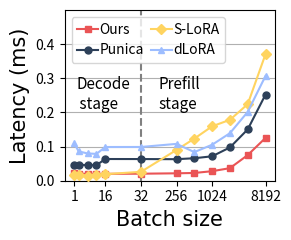

Reproduce this figure in Python. (Note: this script raises an exception after producing the figure.)
slora=[0.01648426055908203, 0.016264915466308594, 0.015158653259277344, 0.016832351684570312, 0.01923084259033203, 0.02602100372314453, 0.0901937484741211, 0.12331485748291016, 0.15936851501464844, 0.1782989501953125, 0.22422313690185547, 0.3705596923828125]
dlora=[0.10906219482421875, 0.08595466613769531, 0.07985115051269531, 0.0786447525024414, 0.0987386703491211, 0.09883403778076172, 0.1078939437866211, 0.08381366729736328, 0.10532379150390625, 0.13916015625, 0.20157337188720703, 0.30683040618896484]
punica=[0.04736521327868104, 0.046624832320958376, 0.0457071615383029, 0.0456430995836854, 0.06357237184420228, 0.0634633214212954, 0.06306445226073265, 0.06584329064935446, 0.07156308647245169, 0.09744480345398188, 0.1503181280568242, 0.2522342912852764]
ours=[0.02231597900390625, 0.02071857452392578, 0.020132064819335938, 0.02009868621826172, 0.020189285278320312, 0.020546913146972656, 0.02170562744140625, 0.02270221710205078, 0.027923583984375, 0.036797523498535156, 0.07511138916015625, 0.1253223419189453]
import matplotlib.pyplot as plt
import numpy as np
font1 = {'family': 'Arial',
         'weight': 'normal',
         'size': 15,
         }
font2 = {'family': 'Arial',
         'weight': 'normal',
         'size': 15,
         }
fig, ax = plt.subplots(figsize=(3, 2.5))

plt.rcParams['hatch.linewidth'] = 10



width = 0.15  # 每个子柱子的宽度
model=0 # 0-qwen 1-llava7b 2-llava13b
task=0 # 0-vqa 1-vat

x = [1,2,4,6,8,16,24,28,32,36,40,44]
# ['#EA5455','#2D4059','#FFD460','#9DBDFF']

plt.plot(x, ours, color='#EA5455',linewidth=1.5,marker='s',label='Ours',linestyle='-',markersize=5,zorder=10)
plt.plot(x, punica, color='#2D4059',linewidth=1.5,marker='o',label='Punica',linestyle='-',markersize=5,zorder=10)
plt.plot(x, slora, color='#FFD460',linewidth=1.5,marker='D',label='S-LoRA',linestyle='-',markersize=5,zorder=10)
plt.plot(x, dlora, color='#9DBDFF',linewidth=1.5,marker='^',label='dLoRA',linestyle='-',markersize=5,zorder=10)

plt.text(1.5, 0.21, 'Decode\n stage',size=11)
plt.text(20, 0.21, 'Prefill\nstage',size=11)
plt.ylim(0.,0.5)
plt.yticks([0, 0.1, 0.2, 0.3,0.4])
plt.xticks([1,8,16,24,32,44], [1,16,32,256,1024,8192])
plt.tick_params(axis='x', labelsize=10)
plt.tick_params(axis='y', labelsize=10)
plt.rcParams['hatch.linewidth'] = 10
legend=plt.legend(ncol=2,fontsize=10, handletextpad=0.1,handlelength=1.5,columnspacing=.5, loc='upper left' )
plt.grid(axis='y', zorder=-1)
plt.ylabel('Latency (ms)',fontdict=font2)
plt.xlabel('Batch size',fontdict=font2)
plt.axvline(x=16, color='gray', linestyle='--')

plt.tight_layout()
plt.savefig("D:/coding/pyfigure/draw/opcost.pdf")
plt.show()